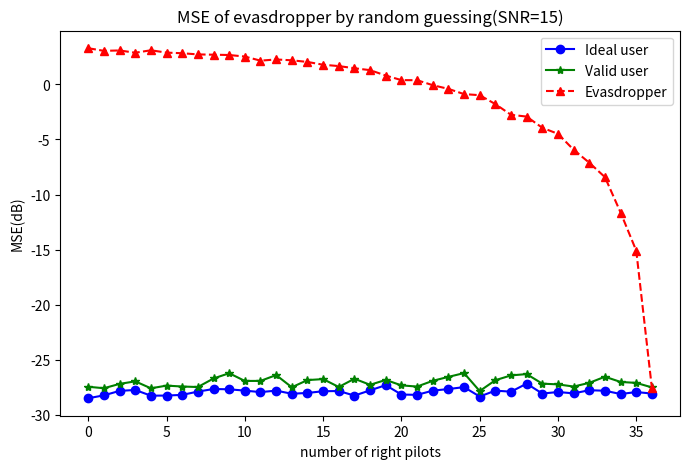
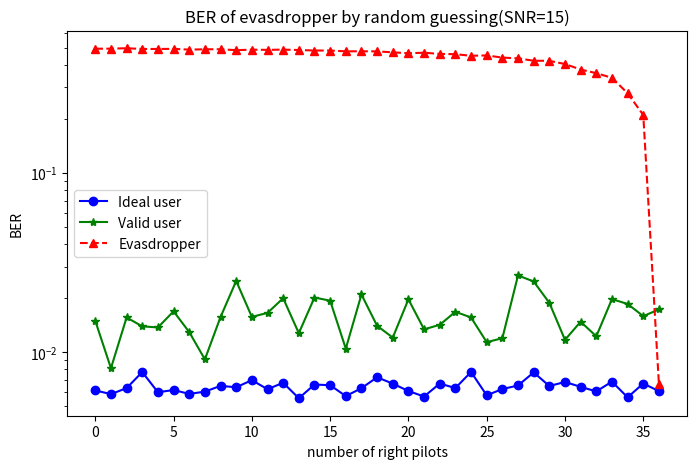
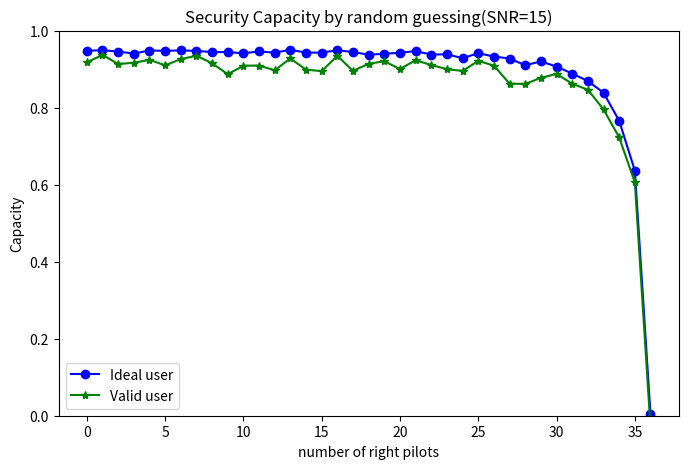

These charts were generated, in order, by the following Python code:
# -*- coding: utf-8 -*-

import matplotlib.pyplot as plt
from numpy import array

P = 36                      # 导频数，P<N
right = range(P+1)          # 非法用户猜对导频数
SNR = 15

lx_MSE = array([
-28.46782655, -28.20738802, -27.80113656, -27.71951844,
-28.23716048, -28.22583213, -28.16432122, -27.86624797,
-27.63220462, -27.65890167, -27.7789152 , -27.9118686 ,
-27.77964823, -28.0629433 , -27.98788457, -27.83450459,
-27.81468328, -28.22948396, -27.75380171, -27.28367584,
-28.13422079, -28.16182952, -27.78186018, -27.63565694,
-27.46189581, -28.31509725, -27.77908429, -27.87516377,
-27.14737967, -28.04538873, -27.90450917, -28.02662909,
-27.74148311, -27.78963884, -28.08668787, -27.90845203, -28.04481696
])

CS_MSE = array([
-27.43007203, -27.56163217, -27.16836235, -26.93826603,
-27.56865015, -27.32467413, -27.40621382, -27.45381431,
-26.67797486, -26.20097075, -26.90201834, -26.89789044,
-26.36924709, -27.4747852 , -26.82324773, -26.73523944,
-27.44959537, -26.7010854 , -27.2510467 , -26.80824894,
-27.30278188, -27.41161044, -26.89000264, -26.53320701,
-26.18998039, -27.81760343, -26.83540719, -26.39842251,
-26.28077279, -27.14812523, -27.21253653, -27.40974778,
-27.07340362, -26.51883154, -26.99336905, -27.07802845, -27.48740063
])

eva_MSE = array([
3.26393651,   3.02622608,   3.06220141,   2.85406115,
3.07815146,   2.86507529,   2.80943499,   2.70259955,
2.67659922,   2.6482193 ,   2.50906378,   2.13664591,
2.24537024,   2.16829079,   2.02055907,   1.76580209,
1.64450867,   1.44836856,   1.27578638,   0.78760396,
0.3722023 ,   0.36514201,  -0.08608719,  -0.42220233,
-0.89468646,  -0.99524812,  -1.80148175,  -2.77250587,
-2.93350736,  -3.95097924,  -4.49592282,  -5.94120535,
-7.11800045,  -8.42295995, -11.63269499, -15.09377049, -27.55924758
])

lx_BER = array([
0.00611345,  0.00582983,  0.00629727,  0.0077416 ,  0.00597164,
0.00614496,  0.00584559,  0.00601891,  0.00648109,  0.00636555,
0.00697479,  0.00620798,  0.0067437 ,  0.00553046,  0.00659139,
0.00653887,  0.00568277,  0.00629202,  0.00723739,  0.00667017,
0.00606618,  0.00565126,  0.00667542,  0.00630252,  0.00774685,
0.00574055,  0.00622374,  0.00651261,  0.00770483,  0.00647059,
0.00681197,  0.00640231,  0.00603466,  0.00684349,  0.00559349,
0.00668067,  0.00605567
])

CS_BER = array([
0.01494223,  0.00813025,  0.01559874,  0.01392332,  0.01372374,
0.0168855 ,  0.01293592,  0.00910714,  0.01569328,  0.02493697,
0.01572479,  0.01654412,  0.01998424,  0.0127521 ,  0.02015756,
0.01935924,  0.01045693,  0.02096113,  0.01402311,  0.01204832,
0.01969538,  0.01339811,  0.01419643,  0.01678571,  0.01560399,
0.01136555,  0.01195378,  0.02676996,  0.02476891,  0.01883403,
0.01170693,  0.01477416,  0.0122479 ,  0.01975315,  0.01856092,
0.01587185,  0.01730042
])

eva_BER = array([
0.49252626,  0.49277836,  0.49561975,  0.49085609,  0.49082458,
0.49156513,  0.48684349,  0.48884979,  0.4889916 ,  0.48344013,
0.48643908,  0.48522059,  0.48691176,  0.48416492,  0.48129202,
0.48101891,  0.47621324,  0.47651261,  0.47587185,  0.47014181,
0.46447479,  0.46780987,  0.46072479,  0.45892857,  0.44994748,
0.45178046,  0.43940651,  0.43498424,  0.42201155,  0.42160189,
0.40454307,  0.376875  ,  0.35969538,  0.33889706,  0.27788866,
0.21030462,  0.0066229
])

lx_SC = array([
0.94789404,  0.94939292,  0.94590322,  0.94067747,  0.94862364,
0.9477689 ,  0.94887676,  0.94760726,  0.94464957,  0.94444444,
0.94140144,  0.94623784,  0.94295062,  0.95051191,  0.94314262,
0.94320744,  0.94912964,  0.94471129,  0.93764751,  0.94023873,
0.94270343,  0.9470749 ,  0.93803776,  0.93880559,  0.92856394,
0.94171286,  0.93294257,  0.92783392,  0.91032723,  0.92009454,
0.90692621,  0.88868909,  0.86940729,  0.83903965,  0.76624865,
0.63692018,  0.00464723
])

CS_SC = array([
0.91785945,  0.93709673,  0.9137188 ,  0.9166285 ,  0.92451382,
0.9101453 ,  0.92625244,  0.93495467,  0.91548642,  0.88700972,
0.90906088,  0.90960336,  0.89711534,  0.92806615,  0.89877431,
0.89507132,  0.93478283,  0.89567808,  0.91412752,  0.92069798,
0.9006879 ,  0.92320876,  0.91102401,  0.90005372,  0.8956064 ,
0.92171706,  0.90935644,  0.86248736,  0.86174058,  0.8776923 ,
0.88779779,  0.86243074,  0.84667513,  0.79571032,  0.72310071,
0.60618858, -0.02801015])

plt.figure(figsize=(8,5))
plt.plot(right,lx_MSE, 'bo-',label='Ideal user')
plt.plot(right,CS_MSE, 'g*-',label='Valid user')
plt.plot(right,eva_MSE,'r^--',label='Evasdropper')
plt.xlabel('number of right pilots')
plt.ylabel('MSE(dB)')
plt.title('MSE of evasdropper by random guessing(SNR=%d)'%(SNR))
plt.legend()

plt.figure(figsize=(8,5))
plt.semilogy(right,lx_BER, 'bo-',label='Ideal user')
plt.semilogy(right,CS_BER, 'g*-',label='Valid user')
plt.semilogy(right,eva_BER,'r^--',label='Evasdropper')
plt.xlabel('number of right pilots')
plt.ylabel('BER')
plt.title('BER of evasdropper by random guessing(SNR=%d)'%(SNR))
plt.legend()

plt.figure(figsize=(8,5))
plt.plot(right,lx_SC,'bo-',label='Ideal user')
plt.plot(right,CS_SC,'g*-',label='Valid user')
plt.xlabel('number of right pilots')
plt.ylabel('Capacity')
plt.title('Security Capacity by random guessing(SNR=%d)'%(SNR))
plt.legend()
plt.ylim(0,1)